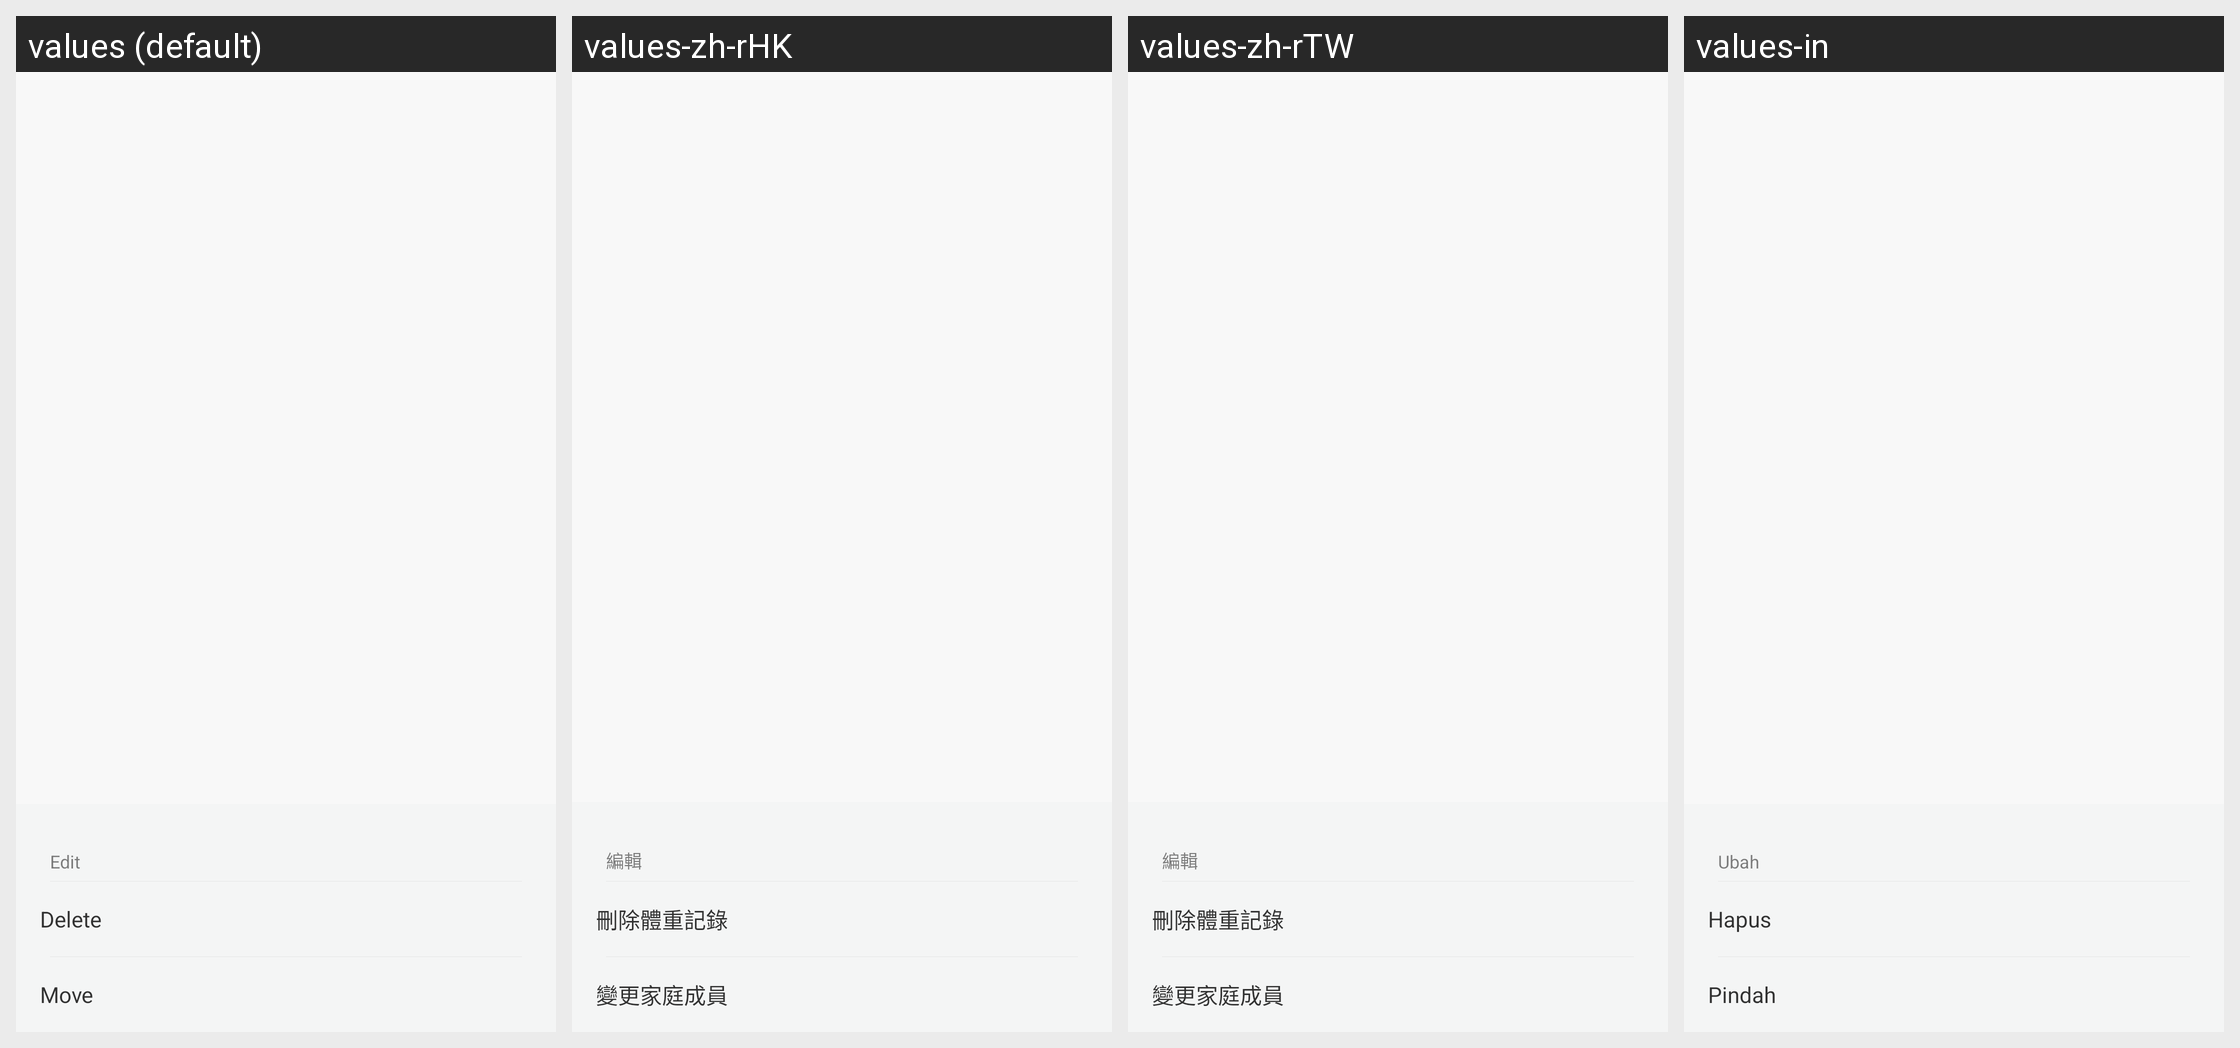

Strings drawn on this Android screen and how each of the app's shown locales translates them:
Android screen res/layout/dialog_weight_info_modify.xml rendered under 4 locales, left to right: values (default), values-zh-rHK, values-zh-rTW, values-in. Device: Nexus 5 (rendered at 1080×1920; each locale shown at half size, 540×960, under a caption strip naming it); theme AppTheme.
Other locales in the repository, not shown: values-bn-rIN, values-de, values-es, values-fi, values-fr, values-hi, values-it, values-iw, values-kn-rIN, values-ko, values-ml-rIN, values-ms-rMY, values-nl, values-pl, values-pt, values-pt-rBR, values-ro, values-ru, values-ta-rIN, values-te-rIN, values-th, values-tr, values-vi, values-zh, values-zh-rCN.
Strings drawn on this screen, with the default value and each locale's value (text and hints the layout hard-codes, and strings that could not be matched under every locale, appear in the picture but are not listed):

weight_edit
  values: Edit
  values-zh-rHK: 編輯
  values-zh-rTW: 編輯
  values-in: Ubah

weight_edit_delete
  values: Delete
  values-zh-rHK: 刪除體重記錄
  values-zh-rTW: 刪除體重記錄
  values-in: Hapus

weight_edit_move
  values: Move
  values-zh-rHK: 變更家庭成員
  values-zh-rTW: 變更家庭成員
  values-in: Pindah
